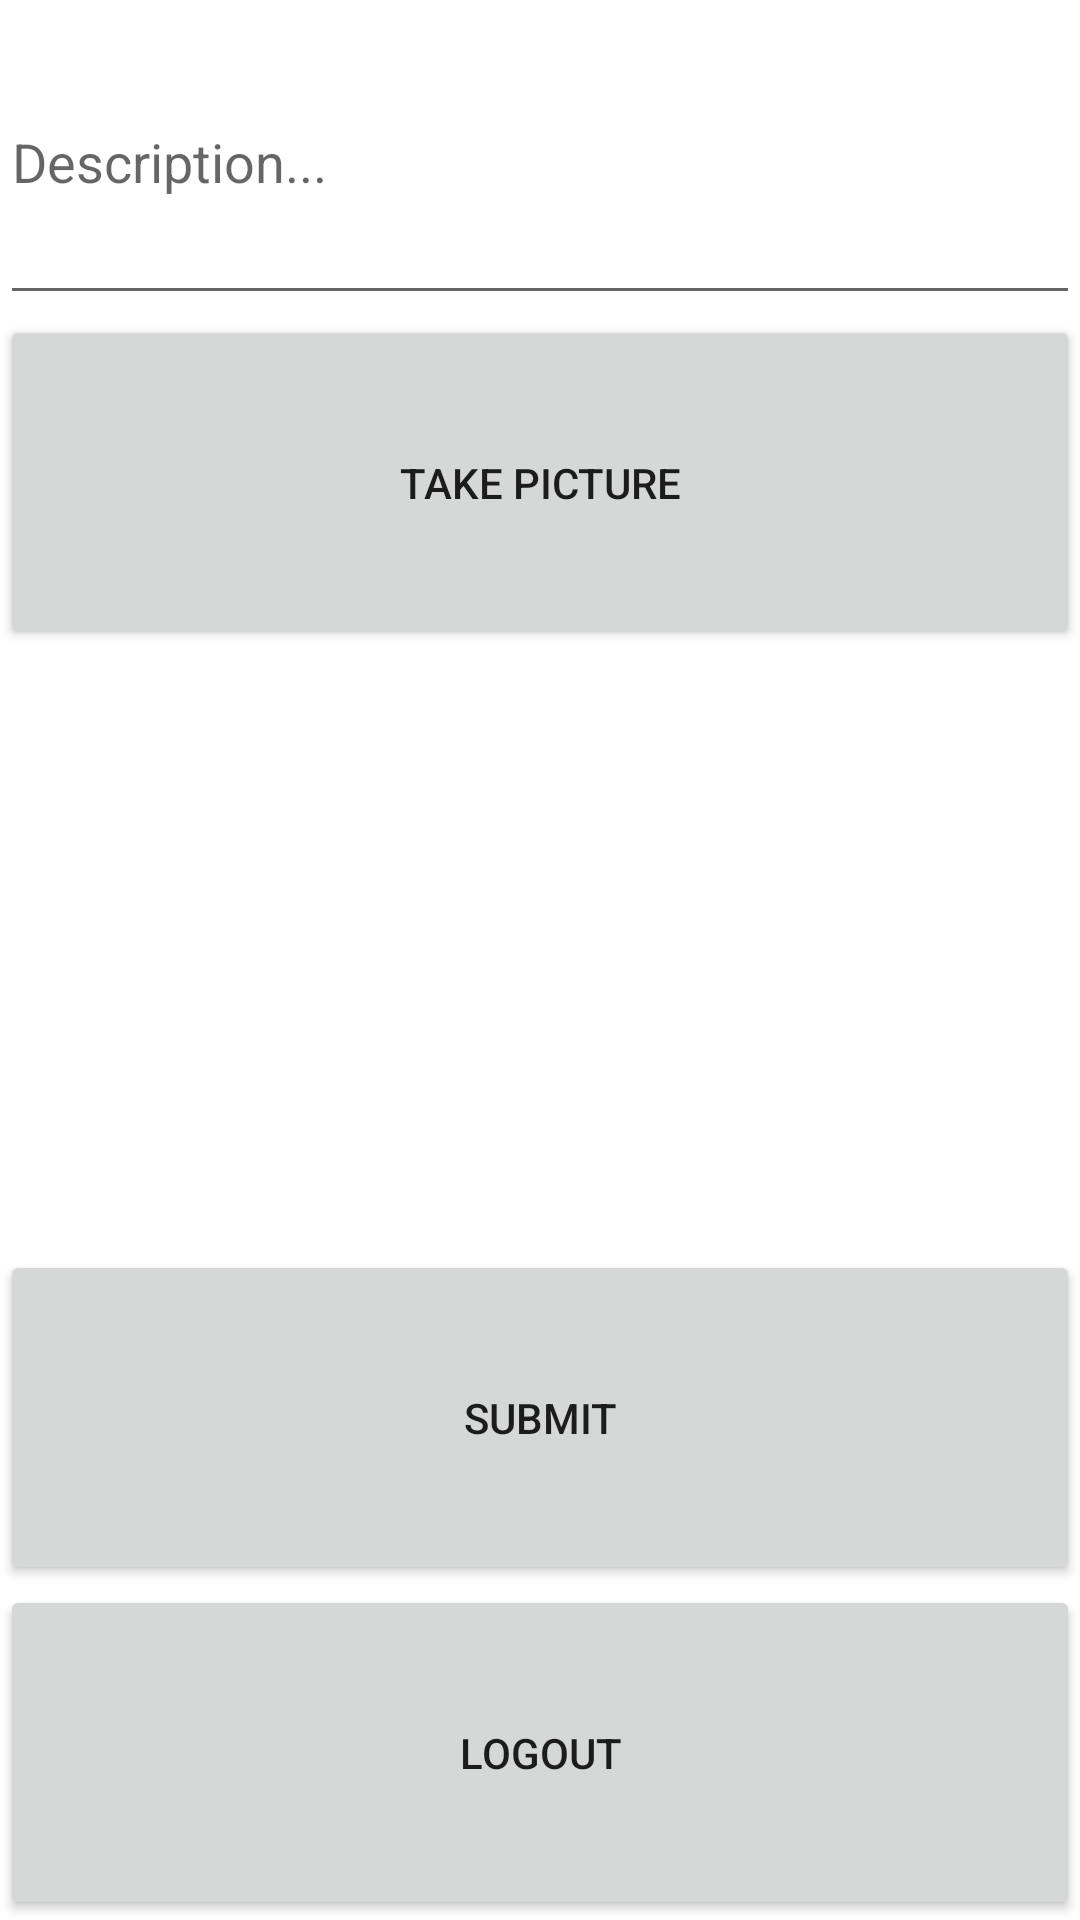

Android layout source for this screen:
<!-- AndroidManifest.xml: application theme Theme.InstagramClone -->
<!-- res/layout/activity_main.xml -->
<?xml version="1.0" encoding="utf-8"?>

<LinearLayout xmlns:android="http://schemas.android.com/apk/res/android"
    xmlns:app="http://schemas.android.com/apk/res-auto"
    xmlns:tools="http://schemas.android.com/tools"
    android:layout_width="match_parent"
    android:layout_height="wrap_content"
    android:layout_margin="16dp"
    android:orientation="vertical"
    tools:context=".MainActivity">

    <EditText
        android:id="@+id/etDescription"
        android:layout_width="match_parent"
        android:layout_height="wrap_content"
        android:layout_weight="1"
        android:ems="10"
        android:hint="Description..." />

    <Button
        android:id="@+id/btnCaptureImage"
        android:layout_width="match_parent"
        android:layout_height="wrap_content"
        android:layout_weight="1"
        android:text="Take Picture" />

    <ImageView
        android:id="@+id/ivPostImage"
        android:layout_width="match_parent"
        android:layout_height="200dp"
        tools:srcCompat="@tools:sample/avatars" />

    <Button
        android:id="@+id/btnSubmit"
        android:layout_width="match_parent"
        android:layout_height="wrap_content"
        android:layout_weight="1"
        android:text="Submit" />

    <Button
        android:id="@+id/btnLogout"
        android:layout_width="match_parent"
        android:layout_height="wrap_content"
        android:layout_weight="1"
        android:text="Logout" />
</LinearLayout>
<!-- resources referenced by this layout -->
<resources>
  <style name="Theme.InstagramClone" parent="Theme.MaterialComponents.DayNight.DarkActionBar">
          
          <item name="colorPrimary">@color/purple_500</item>
          <item name="colorPrimaryVariant">@color/purple_700</item>
          <item name="colorOnPrimary">@color/white</item>
          
          <item name="colorSecondary">@color/teal_200</item>
          <item name="colorSecondaryVariant">@color/teal_700</item>
          <item name="colorOnSecondary">@color/black</item>
          
          <item name="android:statusBarColor" tools:targetApi="l">?attr/colorPrimaryVariant</item>
          
      </style>
  <!-- not gathered from this repository: default colours our renderer supplied (Android Studio template values) -->
  <color name="purple_500">#FF6200EE</color>
  <color name="purple_700">#FF3700B3</color>
  <color name="teal_200">#FF03DAC5</color>
  <color name="teal_700">#FF018786</color>
  <color name="black">#FF000000</color>
  <color name="white">#FFFFFFFF</color>
</resources>
